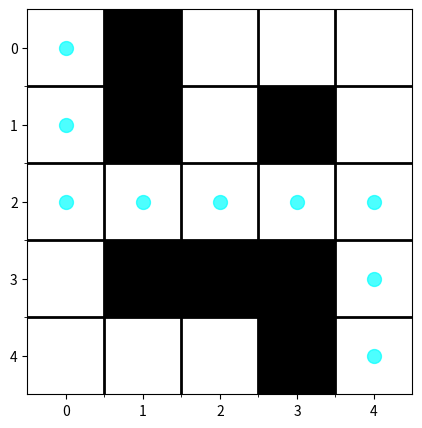
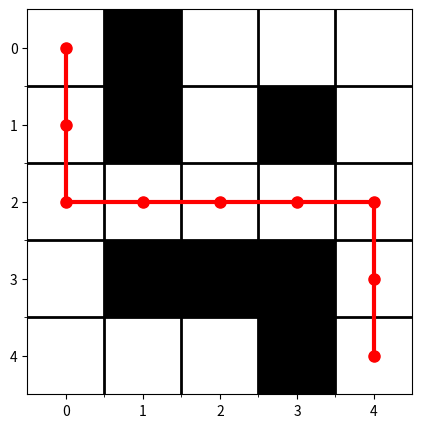

Python code for these plots, in order:
import matplotlib.pyplot as plt


def dfs_search(maze, start, end, visualize=False, ax=None):
    rows = len(maze)
    cols = len(maze[0])
    visited = set()
    parent = {}
    stack = [start]
    
    while stack:
        now = stack.pop()
        if now in visited:
            continue
        visited.add(now)
        
        if visualize:
            ax.scatter(now[1], now[0], s=100, color='cyan', alpha=0.7, zorder=2)
            plt.draw()
            plt.pause(1)  

        if now == end:
            path = []
            while now in parent:
                path.append(now)
                now = parent[now]
            path.append(start)
            return path[::-1], visited
        
        directions = [(-1, 0), (1, 0), (0, -1), (0, 1)] 
        for dx, dy in directions:
            x = now[0] + dx
            y = now[1] + dy
            adj = (x, y)
            if 0 <= x < rows and 0 <= y < cols and maze[x][y] == 0 and adj not in visited:
                if adj not in parent:
                    parent[adj] = now
                stack.append(adj)
    
    return None, visited

def visualize_maze_with_path(maze, path=None, visited=None):
    plt.figure(figsize=(len(maze[0]), len(maze)))  
    plt.imshow(maze, cmap='Greys', interpolation='nearest')  

    if path:
        path_x, path_y = zip(*path)
        plt.plot(path_y, path_x, marker='o', markersize=8, color='red', linewidth=3)

    if visited:
        for x, y in visited:
            plt.scatter(y, x, s=50, color='cyan', alpha=0.5, zorder=1)

    plt.xticks(range(len(maze[0])))
    plt.yticks(range(len(maze)))
    plt.gca().set_xticks([x - 0.5 for x in range(1, len(maze[0]))], minor=True)
    plt.gca().set_yticks([y - 0.5 for y in range(1, len(maze))], minor=True)
    plt.grid(which="minor", color="black", linestyle='-', linewidth=2)

    plt.axis('on') 
    plt.show()

maze = [
    [0, 1, 0, 0, 0],
    [0, 1, 0, 1, 0],
    [0, 0, 0, 0, 0],
    [0, 1, 1, 1, 0],
    [0, 0, 0, 1, 0]
]

start = (0, 0)
end = (len(maze) - 1, len(maze[0]) - 1)

fig, ax = plt.subplots(figsize=(len(maze[0]), len(maze)))
ax.imshow(maze, cmap='Greys', interpolation='nearest')
ax.set_xticks(range(len(maze[0])))
ax.set_yticks(range(len(maze)))
ax.set_xticks([x - 0.5 for x in range(1, len(maze[0]))], minor=True)
ax.set_yticks([y - 0.5 for y in range(1, len(maze))], minor=True)
ax.grid(which="minor", color="black", linestyle='-', linewidth=2)
ax.axis('on')

path, visited = dfs_search(maze, start, end, visualize=True, ax=ax)

visualize_maze_with_path(maze, path=path, visited=visited)